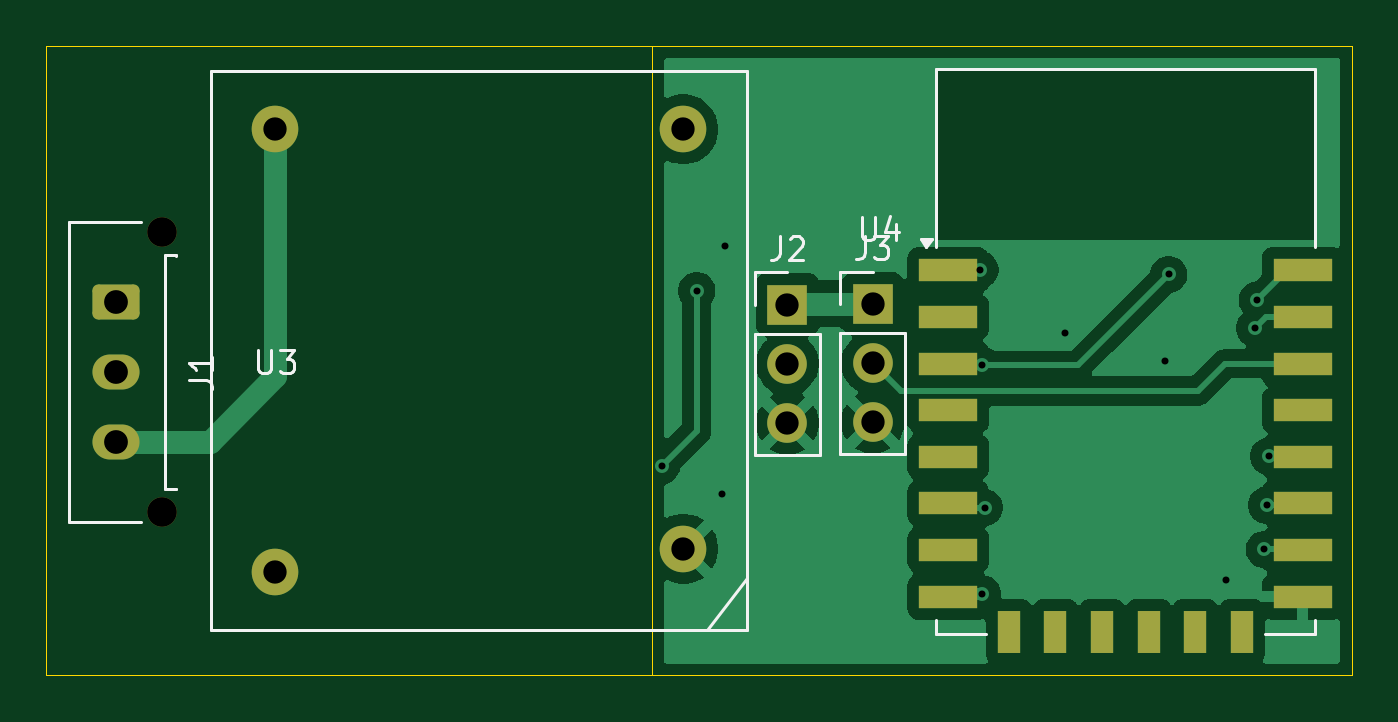
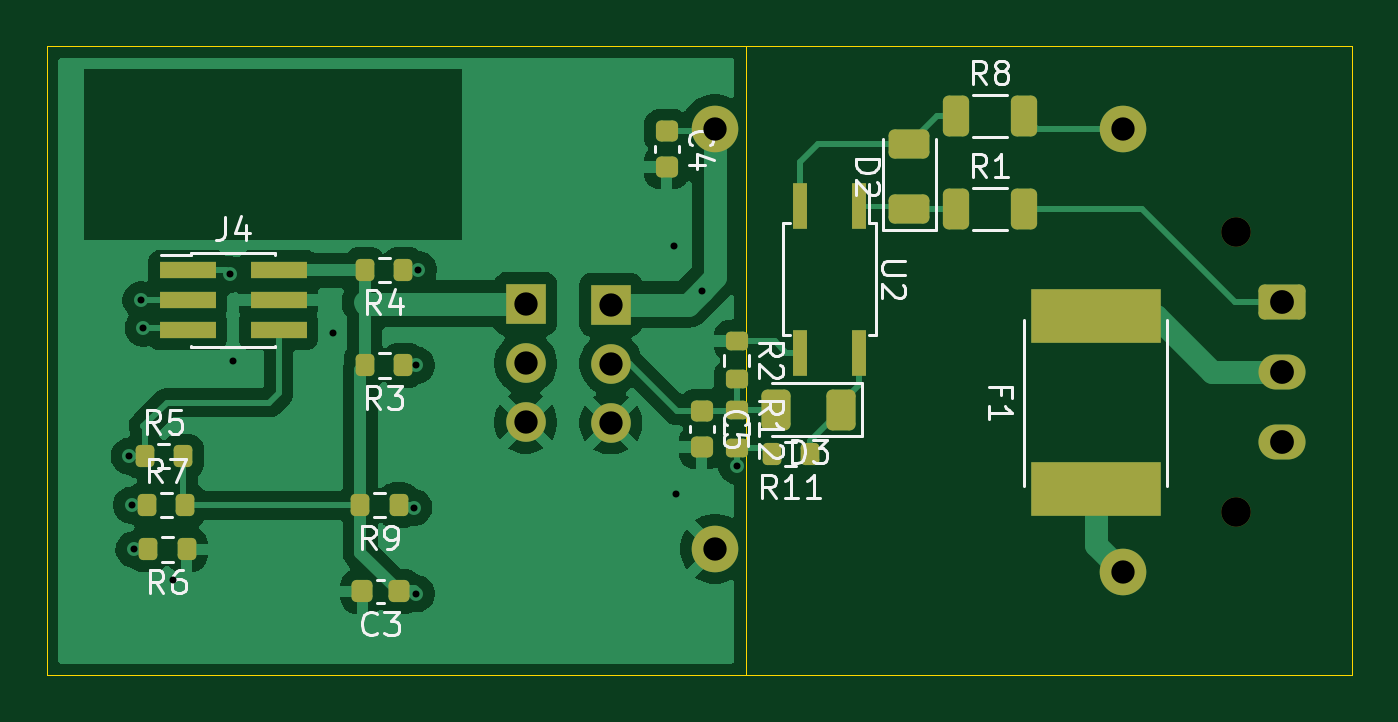
Circuit board: 11 layer files. Board 56.0 x 27.0 mm.
- bottom_copper: MiniVersion-B_Cu.gbr (53683 bytes)
- bottom_mask: MiniVersion-B_Mask.gbr (4146 bytes)
- paste: MiniVersion-B_Paste.gbr (3440 bytes)
- bottom_silk: MiniVersion-B_Silkscreen.gbr (24472 bytes)
- outline: MiniVersion-Edge_Cuts.gbr (736 bytes)
- top_copper: MiniVersion-F_Cu.gbr (39745 bytes)
- top_mask: MiniVersion-F_Mask.gbr (2345 bytes)
- paste: MiniVersion-F_Paste.gbr (1094 bytes)
- top_silk: MiniVersion-F_Silkscreen.gbr (6391 bytes)
- drill: MiniVersion-NPTH.drl (356 bytes)
- drill: MiniVersion-PTH.drl (867 bytes)

=== bottom_copper: MiniVersion-B_Cu.gbr (53683 bytes, source omitted) ===
=== bottom_mask: MiniVersion-B_Mask.gbr ===
%TF.GenerationSoftware,KiCad,Pcbnew,10.0.3*%
%TF.CreationDate,2026-07-07T21:47:42+02:00*%
%TF.ProjectId,MiniVersion,4d696e69-5665-4727-9369-6f6e2e6b6963,rev?*%
%TF.SameCoordinates,Original*%
%TF.FileFunction,Soldermask,Bot*%
%TF.FilePolarity,Negative*%
%FSLAX46Y46*%
G04 Gerber Fmt 4.6, Leading zero omitted, Abs format (unit mm)*
G04 Created by KiCad (PCBNEW 10.0.3) date 2026-07-07 21:47:42*
%MOMM*%
%LPD*%
G01*
G04 APERTURE LIST*
G04 Aperture macros list*
%AMRoundRect*
0 Rectangle with rounded corners*
0 $1 Rounding radius*
0 $2 $3 $4 $5 $6 $7 $8 $9 X,Y pos of 4 corners*
0 Add a 4 corners polygon primitive as box body*
4,1,4,$2,$3,$4,$5,$6,$7,$8,$9,$2,$3,0*
0 Add four circle primitives for the rounded corners*
1,1,$1+$1,$2,$3*
1,1,$1+$1,$4,$5*
1,1,$1+$1,$6,$7*
1,1,$1+$1,$8,$9*
0 Add four rect primitives between the rounded corners*
20,1,$1+$1,$2,$3,$4,$5,0*
20,1,$1+$1,$4,$5,$6,$7,0*
20,1,$1+$1,$6,$7,$8,$9,0*
20,1,$1+$1,$8,$9,$2,$3,0*%
G04 Aperture macros list end*
%ADD10R,1.700000X1.700000*%
%ADD11C,1.700000*%
%ADD12C,2.000000*%
%ADD13C,1.270000*%
%ADD14RoundRect,0.250001X-0.759999X0.499999X-0.759999X-0.499999X0.759999X-0.499999X0.759999X0.499999X0*%
%ADD15O,2.020000X1.500000*%
%ADD16RoundRect,0.200000X-0.200000X-0.275000X0.200000X-0.275000X0.200000X0.275000X-0.200000X0.275000X0*%
%ADD17RoundRect,0.225000X-0.225000X-0.250000X0.225000X-0.250000X0.225000X0.250000X-0.225000X0.250000X0*%
%ADD18RoundRect,0.250000X0.625000X-0.375000X0.625000X0.375000X-0.625000X0.375000X-0.625000X-0.375000X0*%
%ADD19RoundRect,0.225000X-0.250000X0.225000X-0.250000X-0.225000X0.250000X-0.225000X0.250000X0.225000X0*%
%ADD20R,2.400000X0.740000*%
%ADD21RoundRect,0.200000X-0.275000X0.200000X-0.275000X-0.200000X0.275000X-0.200000X0.275000X0.200000X0*%
%ADD22RoundRect,0.250000X0.312500X0.625000X-0.312500X0.625000X-0.312500X-0.625000X0.312500X-0.625000X0*%
%ADD23RoundRect,0.200000X0.200000X0.275000X-0.200000X0.275000X-0.200000X-0.275000X0.200000X-0.275000X0*%
%ADD24R,5.600000X2.300000*%
%ADD25RoundRect,0.250000X-0.375000X-0.625000X0.375000X-0.625000X0.375000X0.625000X-0.375000X0.625000X0*%
%ADD26R,0.640000X2.000000*%
G04 APERTURE END LIST*
D10*
%TO.C,J3*%
X155450000Y-79060000D03*
D11*
X155450000Y-81600000D03*
X155450000Y-84140000D03*
%TD*%
D10*
%TO.C,J2*%
X151795000Y-79095000D03*
D11*
X151795000Y-81635000D03*
X151795000Y-84175000D03*
%TD*%
D12*
%TO.C,U3*%
X147325000Y-89575000D03*
X147325000Y-71575000D03*
X129825000Y-71575000D03*
X129825000Y-90575000D03*
%TD*%
D13*
%TO.C,J1*%
X124960000Y-76000000D03*
X124960000Y-88000000D03*
D14*
X123000000Y-79000000D03*
D15*
X123000000Y-82000000D03*
X123000000Y-85000000D03*
%TD*%
D16*
%TO.C,R6*%
X170000000Y-89600000D03*
X171650000Y-89600000D03*
%TD*%
%TO.C,R9*%
X160900000Y-87700000D03*
X162550000Y-87700000D03*
%TD*%
D17*
%TO.C,C3*%
X160900000Y-91400000D03*
X162450000Y-91400000D03*
%TD*%
D18*
%TO.C,D2*%
X139000000Y-75000000D03*
X139000000Y-72200000D03*
%TD*%
D19*
%TO.C,C5*%
X147900000Y-83650000D03*
X147900000Y-85200000D03*
%TD*%
D20*
%TO.C,J4*%
X169950000Y-77630000D03*
X166050000Y-77630000D03*
X169950000Y-78900000D03*
X166050000Y-78900000D03*
X169950000Y-80170000D03*
X166050000Y-80170000D03*
%TD*%
D21*
%TO.C,R2*%
X146400000Y-80650000D03*
X146400000Y-82300000D03*
%TD*%
D19*
%TO.C,C4*%
X149400000Y-71650000D03*
X149400000Y-73200000D03*
%TD*%
D22*
%TO.C,R1*%
X137000000Y-75000000D03*
X134075000Y-75000000D03*
%TD*%
D16*
%TO.C,R11*%
X143250000Y-85500000D03*
X144900000Y-85500000D03*
%TD*%
D23*
%TO.C,R5*%
X171800000Y-85600000D03*
X170150000Y-85600000D03*
%TD*%
D16*
%TO.C,R4*%
X160700000Y-77600000D03*
X162350000Y-77600000D03*
%TD*%
D24*
%TO.C,F1*%
X131000000Y-87000000D03*
X131000000Y-79600000D03*
%TD*%
D23*
%TO.C,R7*%
X171700000Y-87700000D03*
X170050000Y-87700000D03*
%TD*%
D22*
%TO.C,R8*%
X137000000Y-71000000D03*
X134075000Y-71000000D03*
%TD*%
D25*
%TO.C,D3*%
X141900000Y-83600000D03*
X144700000Y-83600000D03*
%TD*%
D16*
%TO.C,R3*%
X160700000Y-81700000D03*
X162350000Y-81700000D03*
%TD*%
D21*
%TO.C,R12*%
X146400000Y-83600000D03*
X146400000Y-85250000D03*
%TD*%
D26*
%TO.C,U2*%
X141130000Y-74850000D03*
X143670000Y-74850000D03*
X143670000Y-81150000D03*
X141130000Y-81150000D03*
%TD*%
M02*

=== paste: MiniVersion-B_Paste.gbr (3440 bytes, source withheld) ===
=== bottom_silk: MiniVersion-B_Silkscreen.gbr (24472 bytes, source omitted) ===
=== outline: MiniVersion-Edge_Cuts.gbr ===
%TF.GenerationSoftware,KiCad,Pcbnew,10.0.3*%
%TF.CreationDate,2026-07-07T21:47:42+02:00*%
%TF.ProjectId,MiniVersion,4d696e69-5665-4727-9369-6f6e2e6b6963,rev?*%
%TF.SameCoordinates,Original*%
%TF.FileFunction,Profile,NP*%
%FSLAX46Y46*%
G04 Gerber Fmt 4.6, Leading zero omitted, Abs format (unit mm)*
G04 Created by KiCad (PCBNEW 10.0.3) date 2026-07-07 21:47:42*
%MOMM*%
%LPD*%
G01*
G04 APERTURE LIST*
%TA.AperFunction,Profile*%
%ADD10C,0.050000*%
%TD*%
G04 APERTURE END LIST*
D10*
X120000000Y-68000000D02*
X176000000Y-68000000D01*
X176000000Y-95000000D01*
X120000000Y-95000000D01*
X120000000Y-68000000D01*
X146000000Y-68000000D02*
X176000000Y-68000000D01*
X176000000Y-95000000D01*
X146000000Y-95000000D01*
X146000000Y-68000000D01*
M02*

=== top_copper: MiniVersion-F_Cu.gbr (39745 bytes, source omitted) ===
=== top_mask: MiniVersion-F_Mask.gbr (2345 bytes, source withheld) ===
=== paste: MiniVersion-F_Paste.gbr ===
%TF.GenerationSoftware,KiCad,Pcbnew,10.0.3*%
%TF.CreationDate,2026-07-07T21:47:42+02:00*%
%TF.ProjectId,MiniVersion,4d696e69-5665-4727-9369-6f6e2e6b6963,rev?*%
%TF.SameCoordinates,Original*%
%TF.FileFunction,Paste,Top*%
%TF.FilePolarity,Positive*%
%FSLAX46Y46*%
G04 Gerber Fmt 4.6, Leading zero omitted, Abs format (unit mm)*
G04 Created by KiCad (PCBNEW 10.0.3) date 2026-07-07 21:47:42*
%MOMM*%
%LPD*%
G01*
G04 APERTURE LIST*
%ADD10R,2.500000X1.000000*%
%ADD11R,1.000000X1.800000*%
G04 APERTURE END LIST*
D10*
%TO.C,U4*%
X158695000Y-77625000D03*
X158695000Y-79625000D03*
X158695000Y-81625000D03*
X158695000Y-83625000D03*
X158695000Y-85625000D03*
X158695000Y-87625000D03*
X158695000Y-89625000D03*
X158695000Y-91625000D03*
D11*
X161295000Y-93125000D03*
X163295000Y-93125000D03*
X165295000Y-93125000D03*
X167295000Y-93125000D03*
X169295000Y-93125000D03*
X171295000Y-93125000D03*
D10*
X173895000Y-91625000D03*
X173895000Y-89625000D03*
X173895000Y-87625000D03*
X173895000Y-85625000D03*
X173895000Y-83625000D03*
X173895000Y-81625000D03*
X173895000Y-79625000D03*
X173895000Y-77625000D03*
%TD*%
M02*

=== top_silk: MiniVersion-F_Silkscreen.gbr ===
%TF.GenerationSoftware,KiCad,Pcbnew,10.0.3*%
%TF.CreationDate,2026-07-07T21:47:42+02:00*%
%TF.ProjectId,MiniVersion,4d696e69-5665-4727-9369-6f6e2e6b6963,rev?*%
%TF.SameCoordinates,Original*%
%TF.FileFunction,Legend,Top*%
%TF.FilePolarity,Positive*%
%FSLAX46Y46*%
G04 Gerber Fmt 4.6, Leading zero omitted, Abs format (unit mm)*
G04 Created by KiCad (PCBNEW 10.0.3) date 2026-07-07 21:47:42*
%MOMM*%
%LPD*%
G01*
G04 APERTURE LIST*
%ADD10C,0.150000*%
%ADD11C,0.120000*%
G04 APERTURE END LIST*
D10*
X155116666Y-76134819D02*
X155116666Y-76849104D01*
X155116666Y-76849104D02*
X155069047Y-76991961D01*
X155069047Y-76991961D02*
X154973809Y-77087200D01*
X154973809Y-77087200D02*
X154830952Y-77134819D01*
X154830952Y-77134819D02*
X154735714Y-77134819D01*
X155497619Y-76134819D02*
X156116666Y-76134819D01*
X156116666Y-76134819D02*
X155783333Y-76515771D01*
X155783333Y-76515771D02*
X155926190Y-76515771D01*
X155926190Y-76515771D02*
X156021428Y-76563390D01*
X156021428Y-76563390D02*
X156069047Y-76611009D01*
X156069047Y-76611009D02*
X156116666Y-76706247D01*
X156116666Y-76706247D02*
X156116666Y-76944342D01*
X156116666Y-76944342D02*
X156069047Y-77039580D01*
X156069047Y-77039580D02*
X156021428Y-77087200D01*
X156021428Y-77087200D02*
X155926190Y-77134819D01*
X155926190Y-77134819D02*
X155640476Y-77134819D01*
X155640476Y-77134819D02*
X155545238Y-77087200D01*
X155545238Y-77087200D02*
X155497619Y-77039580D01*
X151461666Y-76169819D02*
X151461666Y-76884104D01*
X151461666Y-76884104D02*
X151414047Y-77026961D01*
X151414047Y-77026961D02*
X151318809Y-77122200D01*
X151318809Y-77122200D02*
X151175952Y-77169819D01*
X151175952Y-77169819D02*
X151080714Y-77169819D01*
X151890238Y-76265057D02*
X151937857Y-76217438D01*
X151937857Y-76217438D02*
X152033095Y-76169819D01*
X152033095Y-76169819D02*
X152271190Y-76169819D01*
X152271190Y-76169819D02*
X152366428Y-76217438D01*
X152366428Y-76217438D02*
X152414047Y-76265057D01*
X152414047Y-76265057D02*
X152461666Y-76360295D01*
X152461666Y-76360295D02*
X152461666Y-76455533D01*
X152461666Y-76455533D02*
X152414047Y-76598390D01*
X152414047Y-76598390D02*
X151842619Y-77169819D01*
X151842619Y-77169819D02*
X152461666Y-77169819D01*
X154973095Y-75319819D02*
X154973095Y-76129342D01*
X154973095Y-76129342D02*
X155020714Y-76224580D01*
X155020714Y-76224580D02*
X155068333Y-76272200D01*
X155068333Y-76272200D02*
X155163571Y-76319819D01*
X155163571Y-76319819D02*
X155354047Y-76319819D01*
X155354047Y-76319819D02*
X155449285Y-76272200D01*
X155449285Y-76272200D02*
X155496904Y-76224580D01*
X155496904Y-76224580D02*
X155544523Y-76129342D01*
X155544523Y-76129342D02*
X155544523Y-75319819D01*
X156449285Y-75653152D02*
X156449285Y-76319819D01*
X156211190Y-75272200D02*
X155973095Y-75986485D01*
X155973095Y-75986485D02*
X156592142Y-75986485D01*
X129063095Y-81029819D02*
X129063095Y-81839342D01*
X129063095Y-81839342D02*
X129110714Y-81934580D01*
X129110714Y-81934580D02*
X129158333Y-81982200D01*
X129158333Y-81982200D02*
X129253571Y-82029819D01*
X129253571Y-82029819D02*
X129444047Y-82029819D01*
X129444047Y-82029819D02*
X129539285Y-81982200D01*
X129539285Y-81982200D02*
X129586904Y-81934580D01*
X129586904Y-81934580D02*
X129634523Y-81839342D01*
X129634523Y-81839342D02*
X129634523Y-81029819D01*
X130015476Y-81029819D02*
X130634523Y-81029819D01*
X130634523Y-81029819D02*
X130301190Y-81410771D01*
X130301190Y-81410771D02*
X130444047Y-81410771D01*
X130444047Y-81410771D02*
X130539285Y-81458390D01*
X130539285Y-81458390D02*
X130586904Y-81506009D01*
X130586904Y-81506009D02*
X130634523Y-81601247D01*
X130634523Y-81601247D02*
X130634523Y-81839342D01*
X130634523Y-81839342D02*
X130586904Y-81934580D01*
X130586904Y-81934580D02*
X130539285Y-81982200D01*
X130539285Y-81982200D02*
X130444047Y-82029819D01*
X130444047Y-82029819D02*
X130158333Y-82029819D01*
X130158333Y-82029819D02*
X130063095Y-81982200D01*
X130063095Y-81982200D02*
X130015476Y-81934580D01*
X126124819Y-82333333D02*
X126839104Y-82333333D01*
X126839104Y-82333333D02*
X126981961Y-82380952D01*
X126981961Y-82380952D02*
X127077200Y-82476190D01*
X127077200Y-82476190D02*
X127124819Y-82619047D01*
X127124819Y-82619047D02*
X127124819Y-82714285D01*
X127124819Y-81333333D02*
X127124819Y-81904761D01*
X127124819Y-81619047D02*
X126124819Y-81619047D01*
X126124819Y-81619047D02*
X126267676Y-81714285D01*
X126267676Y-81714285D02*
X126362914Y-81809523D01*
X126362914Y-81809523D02*
X126410533Y-81904761D01*
%TO.C,J3*%
D11*
X154070000Y-77680000D02*
X155450000Y-77680000D01*
X154070000Y-79060000D02*
X154070000Y-77680000D01*
X154070000Y-80330000D02*
X154070000Y-85520000D01*
X154070000Y-80330000D02*
X156830000Y-80330000D01*
X154070000Y-85520000D02*
X156830000Y-85520000D01*
X156830000Y-80330000D02*
X156830000Y-85520000D01*
%TO.C,J2*%
X150415000Y-77715000D02*
X151795000Y-77715000D01*
X150415000Y-79095000D02*
X150415000Y-77715000D01*
X150415000Y-80365000D02*
X150415000Y-85555000D01*
X150415000Y-80365000D02*
X153175000Y-80365000D01*
X150415000Y-85555000D02*
X153175000Y-85555000D01*
X153175000Y-80365000D02*
X153175000Y-85555000D01*
%TO.C,U4*%
X158175000Y-69005000D02*
X174415000Y-69005000D01*
X158175000Y-76625000D02*
X158175000Y-69005000D01*
X158175000Y-93245000D02*
X158175000Y-92625000D01*
X160295000Y-93245000D02*
X158175000Y-93245000D01*
X174415000Y-69005000D02*
X174415000Y-76625000D01*
X174415000Y-92625000D02*
X174415000Y-93245000D01*
X174415000Y-93245000D02*
X172295000Y-93245000D01*
X157745000Y-76625000D02*
X157505000Y-76289000D01*
X157985000Y-76289000D01*
X157745000Y-76625000D01*
G36*
X157745000Y-76625000D02*
G01*
X157505000Y-76289000D01*
X157985000Y-76289000D01*
X157745000Y-76625000D01*
G37*
%TO.C,U3*%
D10*
X127075000Y-69075000D02*
X150075000Y-69075000D01*
X127075000Y-81075000D02*
X127075000Y-69075000D01*
X127075000Y-93075000D02*
X127075000Y-81075000D01*
X127325000Y-69075000D02*
X130325000Y-69075000D01*
X128325000Y-93075000D02*
X130325000Y-93075000D01*
X150075000Y-69075000D02*
X150075000Y-93075000D01*
X150075000Y-90825000D02*
X148325000Y-93075000D01*
X150075000Y-93075000D02*
X127075000Y-93075000D01*
%TO.C,J1*%
D11*
X120990000Y-75565000D02*
X120990000Y-88435000D01*
X120990000Y-88435000D02*
X124065000Y-88435000D01*
X124065000Y-75565000D02*
X120990000Y-75565000D01*
X125080000Y-76985000D02*
X125080000Y-87015000D01*
X125080000Y-87015000D02*
X125580000Y-87015000D01*
X125580000Y-76985000D02*
X125080000Y-76985000D01*
X125580000Y-77005000D02*
X125580000Y-76985000D01*
X125580000Y-87015000D02*
X125580000Y-86995000D01*
%TD*%
M02*

=== drill: MiniVersion-NPTH.drl ===
M48
; DRILL file KiCad 10.0.3 date 2026-07-07T21:47:44
; FORMAT={-:-/ absolute / metric / decimal}
; #@! TF.CreationDate,2026-07-07T21:47:44+02:00
; #@! TF.GenerationSoftware,Kicad,Pcbnew,10.0.3
; #@! TF.FileFunction,NonPlated,1,2,NPTH
FMAT,2
METRIC
; #@! TA.AperFunction,NonPlated,NPTH,ComponentDrill
T1C1.270
%
G90
G05
T1
X124.96Y-76.0
X124.96Y-88.0
M30

=== drill: MiniVersion-PTH.drl ===
M48
; DRILL file KiCad 10.0.3 date 2026-07-07T21:47:44
; FORMAT={-:-/ absolute / metric / decimal}
; #@! TF.CreationDate,2026-07-07T21:47:44+02:00
; #@! TF.GenerationSoftware,Kicad,Pcbnew,10.0.3
; #@! TF.FileFunction,Plated,1,2,PTH
FMAT,2
METRIC
; #@! TA.AperFunction,Plated,PTH,ViaDrill
T1C0.300
; #@! TA.AperFunction,Plated,PTH,ComponentDrill
T2C1.000
; #@! TA.AperFunction,Plated,PTH,ComponentDrill
T3C1.020
%
G90
G05
T1
X146.4Y-86.0
X147.9Y-78.5
X149.0Y-87.2
X149.1Y-76.6
X160.05Y-77.6
X160.15Y-81.7
X160.15Y-91.5
X160.25Y-87.8
X163.7Y-80.3
X168.0Y-81.5
X168.15Y-77.8
X170.6Y-90.9
X171.85Y-80.1
X171.95Y-78.9
X172.25Y-89.6
X172.35Y-87.7
X172.45Y-85.6
T2
X129.825Y-71.575
X129.825Y-90.575
X147.325Y-71.575
X147.325Y-89.575
X151.795Y-79.095
X151.795Y-81.635
X151.795Y-84.175
X155.45Y-79.06
X155.45Y-81.6
X155.45Y-84.14
T3
X123.0Y-79.0
X123.0Y-82.0
X123.0Y-85.0
M30
